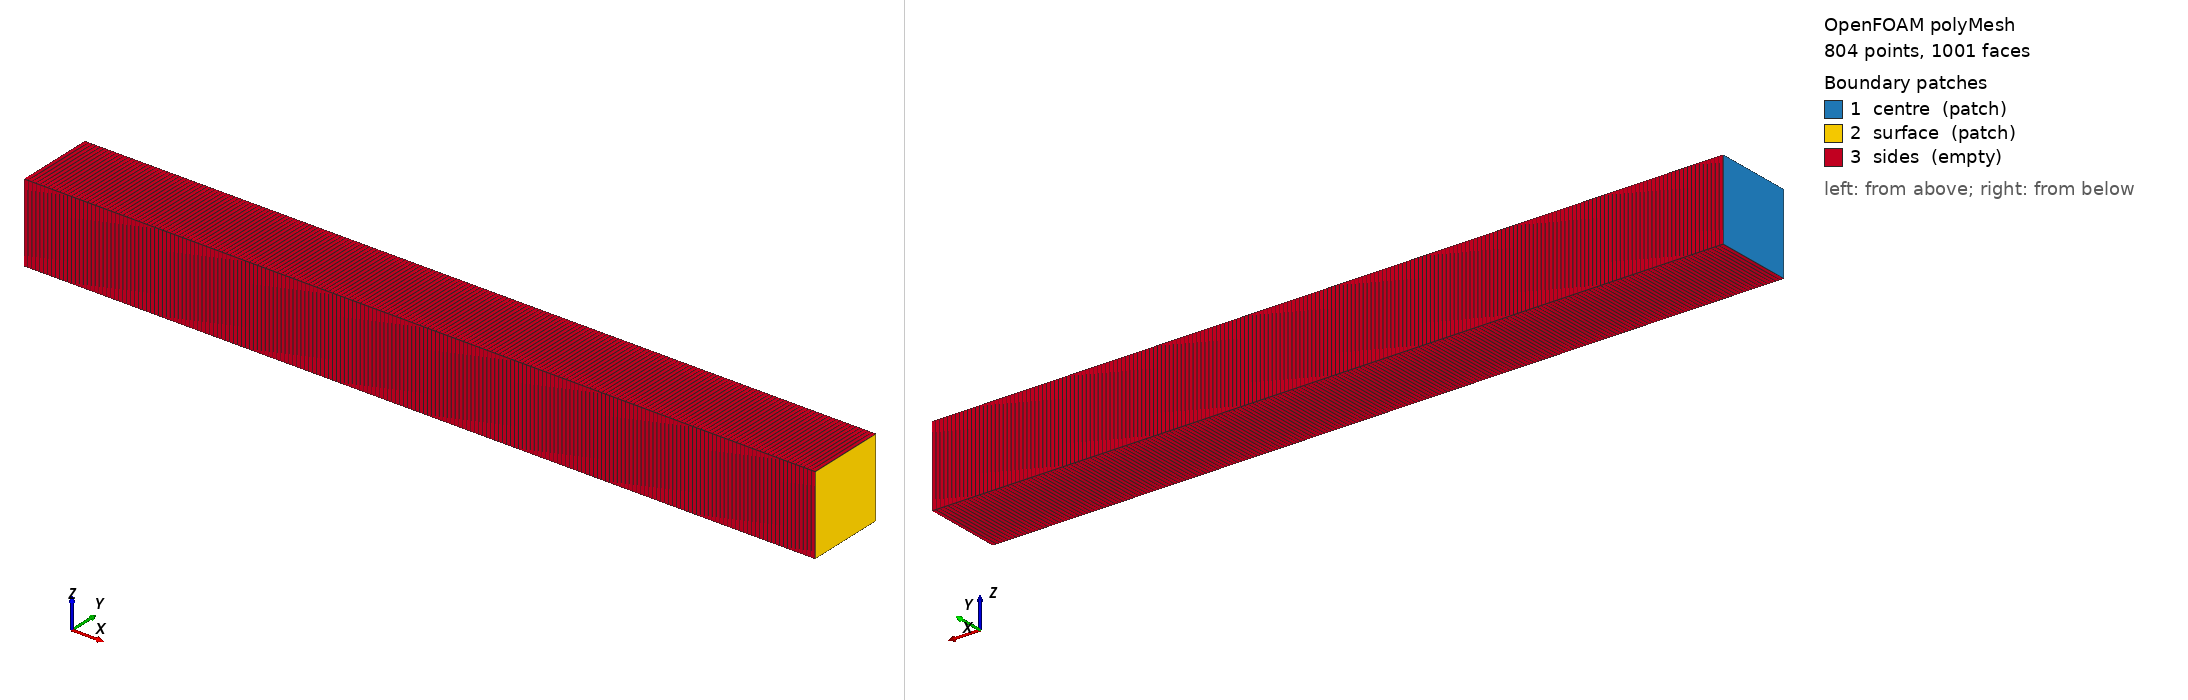

OpenFOAM case: the committed polyMesh, 804 points, 1001 faces. Boundary patches (legend numbers): 1 centre (patch), 2 surface (patch), 3 sides (empty). Left view from above one corner, right view from below the opposite corner. Boundary conditions: 1 field file(s) under 0/ or 0.orig/; 3 of 3 drawn patches have an entry in a shipped field file.

=== constant/polyMesh/boundary ===
/*--------------------------------*- C++ -*----------------------------------*\
| =========                 |                                                 |
| \\      /  F ield         | OpenFOAM: The Open Source CFD Toolbox           |
|  \\    /   O peration     | Version:  2606                                  |
|   \\  /    A nd           | Website:  www.openfoam.com                      |
|    \\/     M anipulation  |                                                 |
\*---------------------------------------------------------------------------*/
FoamFile
{
    version     2.0;
    format      ascii;
    arch        "LSB;label=32;scalar=64";
    class       polyBoundaryMesh;
    location    "constant/polyMesh";
    object      boundary;
}
// * * * * * * * * * * * * * * * * * * * * * * * * * * * * * * * * * * * * * //

3
(
    centre
    {
        type            patch;
        nFaces          1;
        startFace       199;
    }
    surface
    {
        type            patch;
        nFaces          1;
        startFace       200;
    }
    sides
    {
        type            empty;
        inGroups        1(empty);
        nFaces          800;
        startFace       201;
    }
)

// ************************************************************************* //


=== system/blockMeshDict ===
FoamFile
{
    version     2.0;
    format      ascii;
    class       dictionary;
    location    "system";
    object      blockMeshDict;
}
scale 1;
vertices
(
    (0 0 0) (0.01 0 0) (0.01 0.001 0) (0 0.001 0)
    (0 0 0.001) (0.01 0 0.001) (0.01 0.001 0.001) (0 0.001 0.001)
);

blocks
(
    hex (0 1 2 3 4 5 6 7) (200 1 1) simpleGrading (1 1 1)
);

edges ();

boundary
(
    centre  { type patch; faces ( (0 4 7 3) ); }
    surface { type patch; faces ( (1 2 6 5) ); }
    sides   { type empty; faces ( (0 1 5 4) (3 7 6 2) (0 3 2 1) (4 5 6 7) ); }
);

mergePatchPairs ();


=== 0.orig/T ===
FoamFile
{
    version     2.0;
    format      ascii;
    class       volScalarField;
    location    "0";
    object      T;
}
dimensions      [0 0 0 1 0 0 0];

internalField   uniform 1;

boundaryField
{
    centre  { type zeroGradient; }
    surface
    {
        type            mixed;
        refValue        uniform 0;
        refGradient     uniform 0;
        valueFraction   uniform 0.0024937655860349127;
    }
    sides   { type empty; }
}


Also in the case, not shown: constant/polyMesh/faces (numeric list); constant/polyMesh/neighbour (numeric list); constant/polyMesh/owner (numeric list); constant/polyMesh/points (numeric list).
